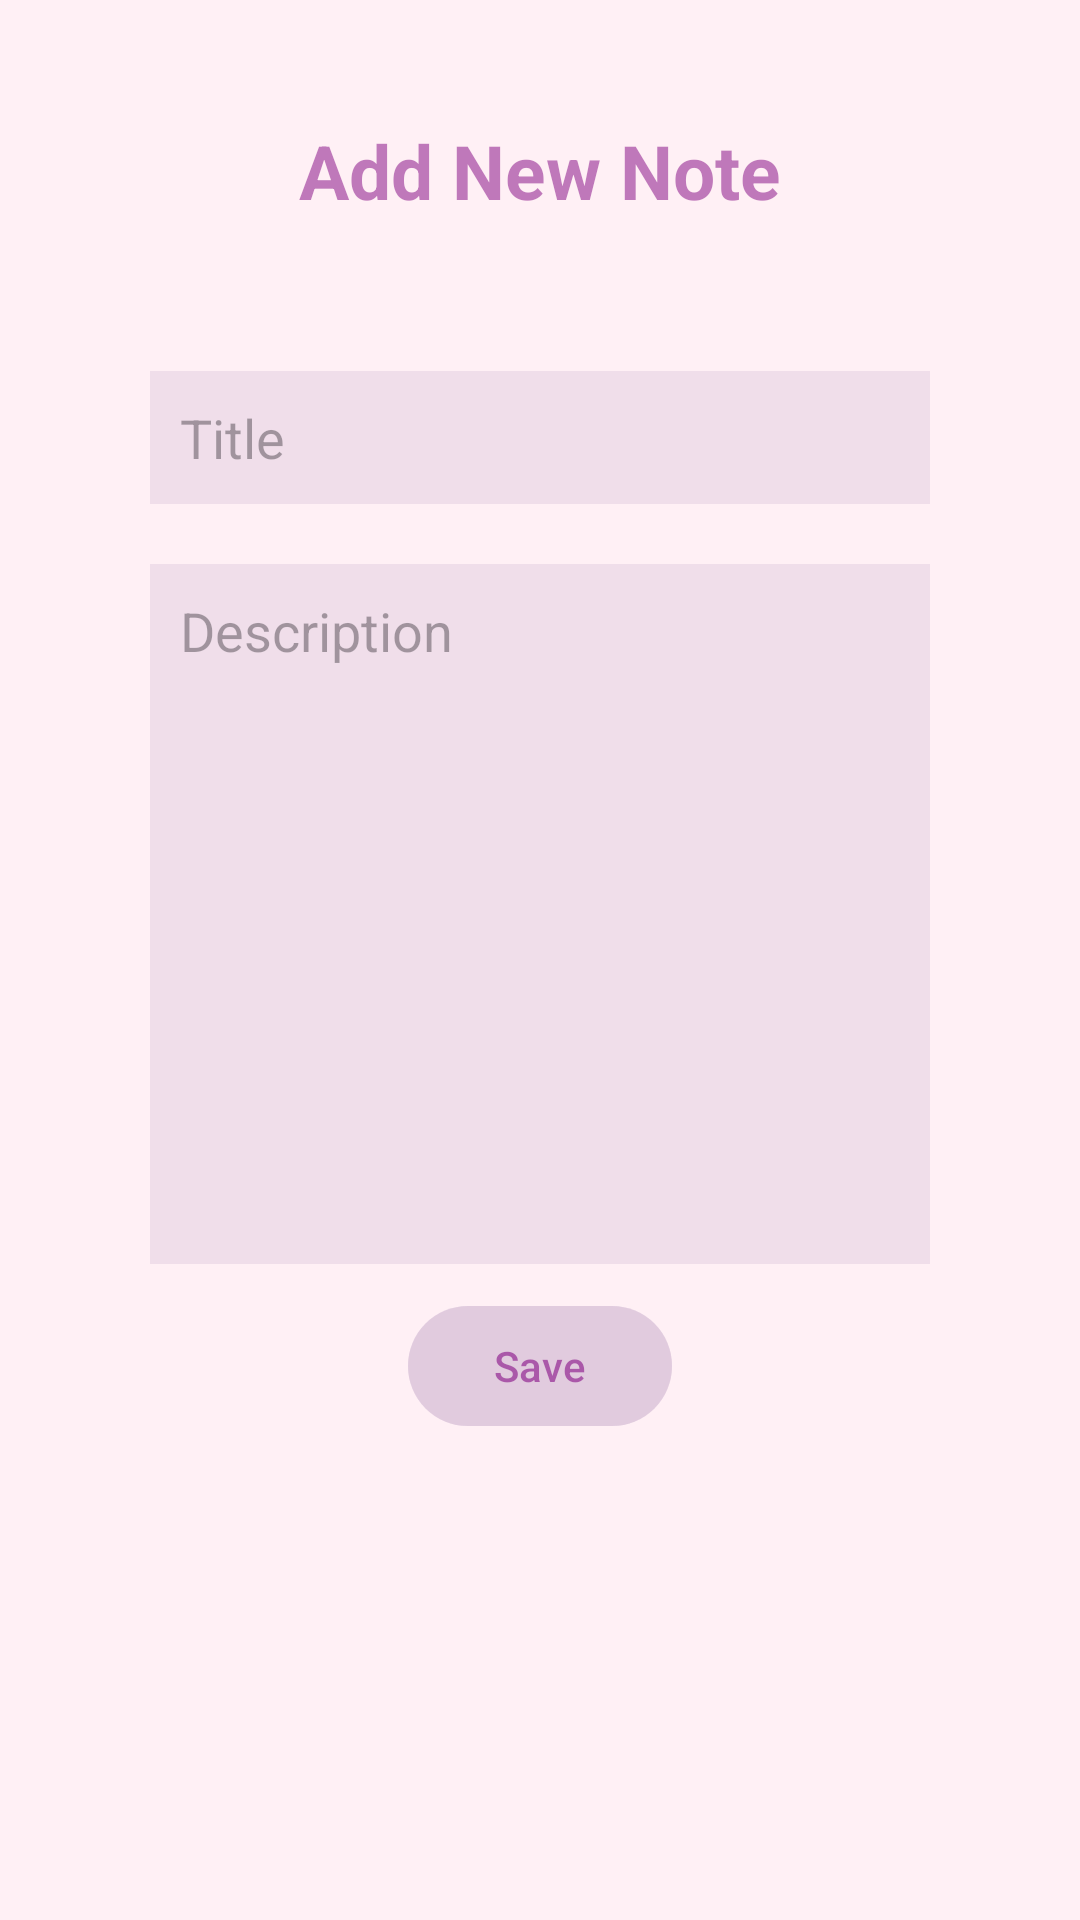

Produce the Android XML layout that renders to this screen, including the resource entries it uses.
<!-- AndroidManifest.xml: application theme Theme.Notes_App_Java -->
<!-- res/layout/activity_add_note.xml -->
<?xml version="1.0" encoding="utf-8"?>
<LinearLayout xmlns:android="http://schemas.android.com/apk/res/android"
    xmlns:app="http://schemas.android.com/apk/res-auto"
    xmlns:tools="http://schemas.android.com/tools"
    android:id="@+id/main"
    android:layout_width="match_parent"
    android:layout_height="match_parent"
    android:background="#FFF0F5"
    android:padding="20dp"
    android:layout_gravity="center"
    android:orientation="vertical"
    tools:context=".AddNoteActivity">

    <TextView
        android:layout_width="match_parent"
        android:id="@+id/titleTextView"
        android:text="Add New Note"
        android:textColor="#80800080"
        android:textSize="25dp"
        android:textStyle="bold"
        android:gravity="center"
        android:layout_margin="20dp"
        android:layout_height="wrap_content">

    </TextView>
    
    <LinearLayout
        android:layout_width="match_parent"
        android:layout_height="wrap_content"
        android:background="@drawable/rounded_corner"
        android:padding="10dp"
        android:layout_margin="10dp"
        android:orientation="vertical">

        <EditText
            android:layout_width="match_parent"
            android:padding="10dp"
            android:layout_margin="10dp"
            android:hint="Title"
            android:background="#60D8BFD8"
            android:textColor="@color/black"
            android:id="@+id/titleInput"
            android:layout_height="wrap_content">

        </EditText>

        <EditText
            android:layout_width="match_parent"
            android:padding="10dp"
            android:layout_margin="10dp"
            android:hint="Description"
            android:background="#60D8BFD8"
            android:id="@+id/titleDescription"
            android:gravity="top"
            android:lines="10"
            android:textColor="@color/black"
            android:layout_height="wrap_content">

        </EditText>

        <com.google.android.material.button.MaterialButton
            android:layout_width="wrap_content"
            android:textColor="#90800080"
            android:layout_gravity="center"
            android:text="Save"
            android:backgroundTint="#80D8BFD8"
            android:id="@+id/saveBtn"
            android:layout_height="wrap_content">

        </com.google.android.material.button.MaterialButton>

    </LinearLayout>

</LinearLayout>
<!-- resources referenced by this layout -->
<resources>
  <style name="Theme.Notes_App_Java" parent="Base.Theme.Notes_App_Java" />
  <style name="Base.Theme.Notes_App_Java" parent="Theme.Material3.DayNight.NoActionBar">
          
          
      </style>
  <!-- not gathered from this repository: default colours our renderer supplied (Android Studio template values) -->
  <color name="black">#FF000000</color>
</resources>
